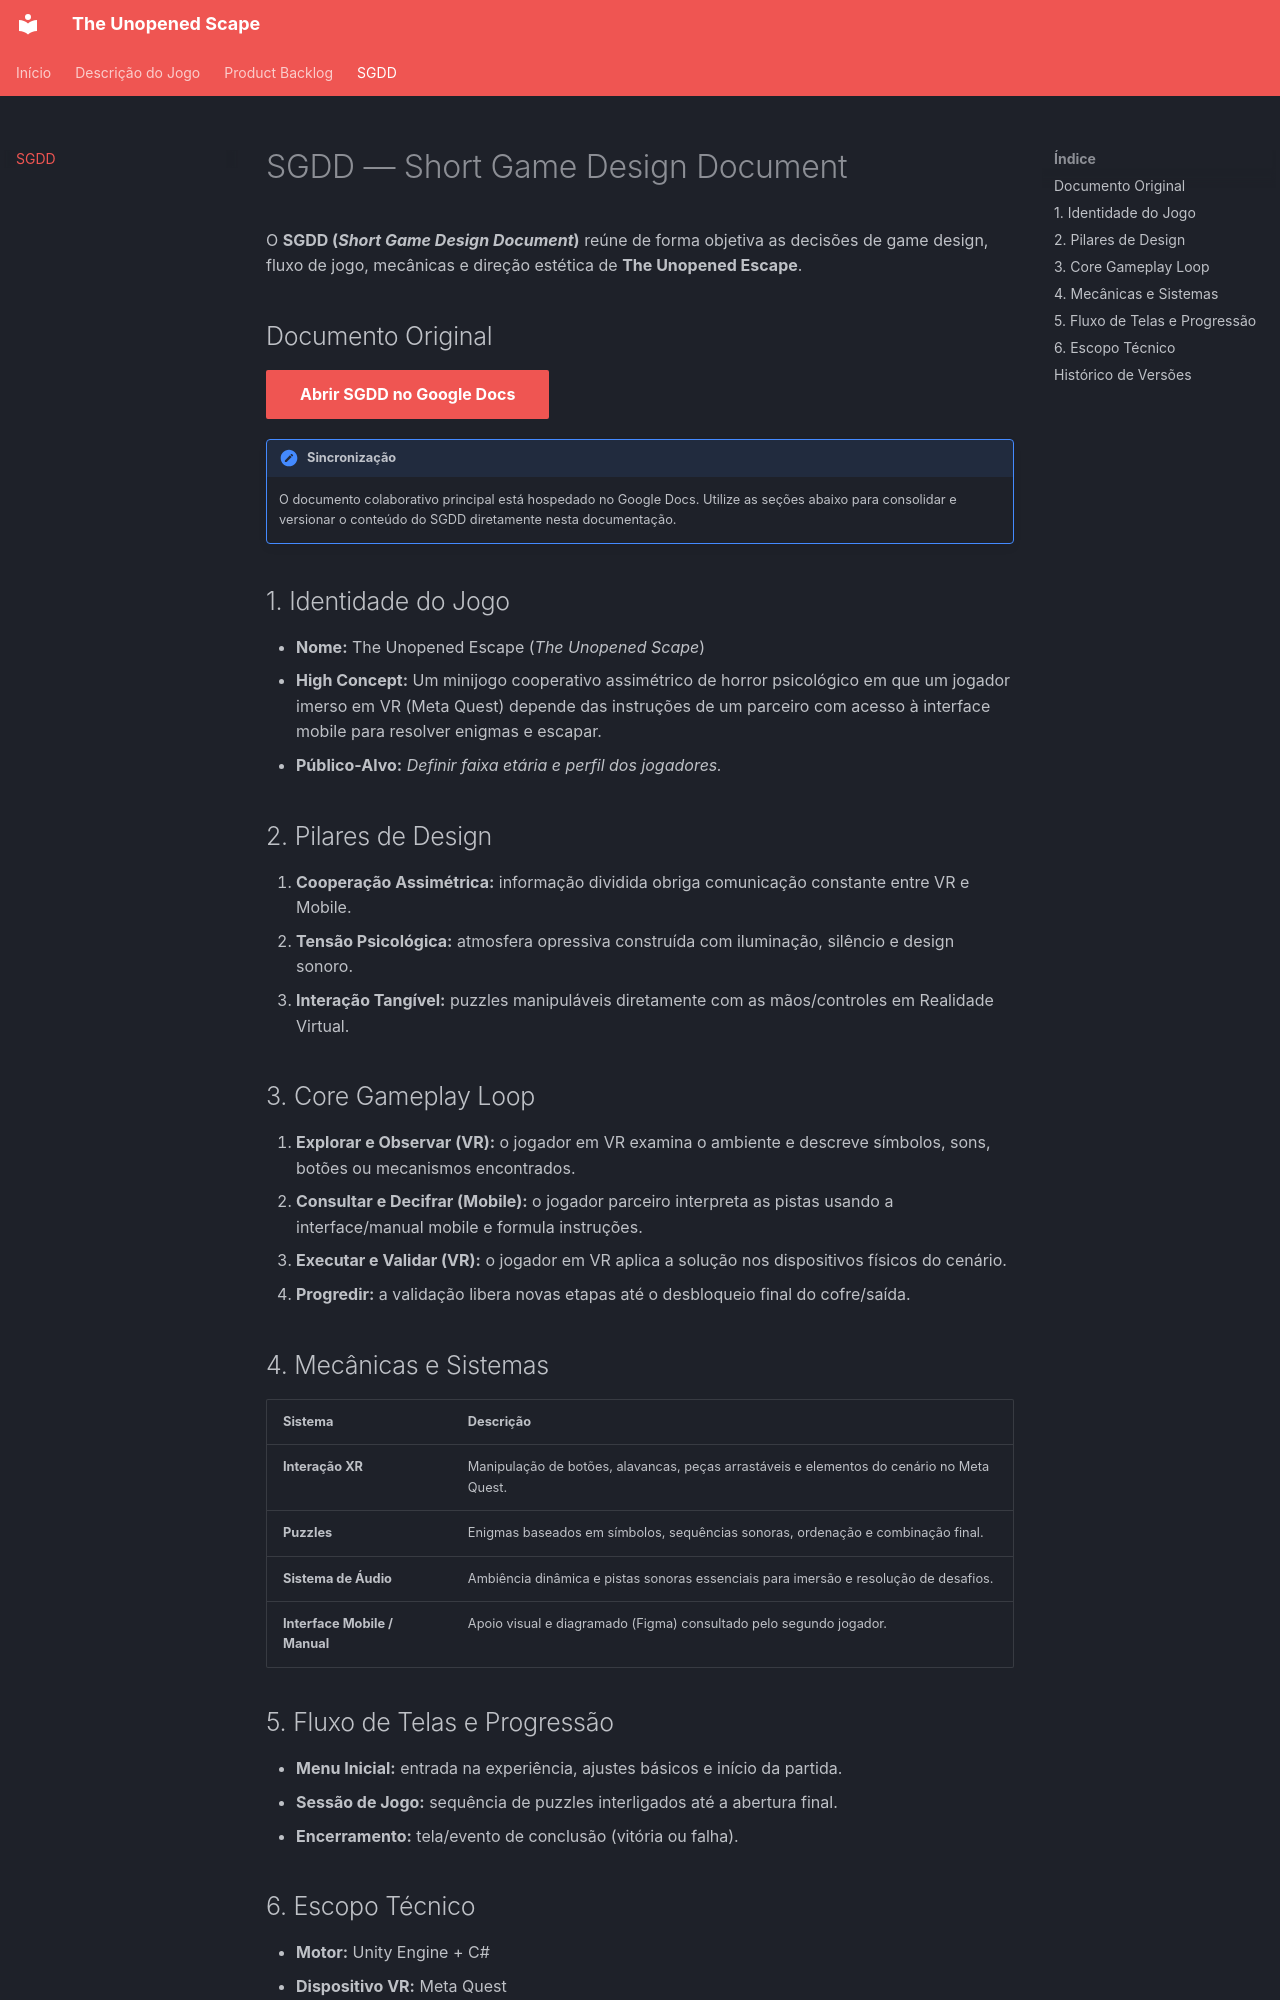

repository: Grupo-de-Tangibilidade-Aumentada/2026.1-GTA-TheUnopenedScape · page: sgdd/index.html · generator: mkdocs

# SGDD — Short Game Design Document

O **SGDD (*Short Game Design Document*)** reúne de forma objetiva as decisões de game design, fluxo de jogo, mecânicas e direção estética de **The Unopened Escape**.

## Documento Original

[Abrir SGDD no Google Docs](https://docs.google.com/document/d/19iKjf4_W0coSw6DeEdmJOn1mLrcc9Qn5BeEzh3aXI8o/edit?usp=sharing){ .md-button .md-button--primary target="_blank" }

!!! note "Sincronização"
    O documento colaborativo principal está hospedado no Google Docs. Utilize as seções abaixo para consolidar e versionar o conteúdo do SGDD diretamente nesta documentação.

## 1. Identidade do Jogo

- **Nome:** The Unopened Escape (*The Unopened Scape*)
- **High Concept:** Um minijogo cooperativo assimétrico de horror psicológico em que um jogador imerso em VR (Meta Quest) depende das instruções de um parceiro com acesso à interface mobile para resolver enigmas e escapar.
- **Público-Alvo:** *Definir faixa etária e perfil dos jogadores.*

## 2. Pilares de Design

1. **Cooperação Assimétrica:** informação dividida obriga comunicação constante entre VR e Mobile.
2. **Tensão Psicológica:** atmosfera opressiva construída com iluminação, silêncio e design sonoro.
3. **Interação Tangível:** puzzles manipuláveis diretamente com as mãos/controles em Realidade Virtual.

## 3. Core Gameplay Loop

1. **Explorar e Observar (VR):** o jogador em VR examina o ambiente e descreve símbolos, sons, botões ou mecanismos encontrados.
2. **Consultar e Decifrar (Mobile):** o jogador parceiro interpreta as pistas usando a interface/manual mobile e formula instruções.
3. **Executar e Validar (VR):** o jogador em VR aplica a solução nos dispositivos físicos do cenário.
4. **Progredir:** a validação libera novas etapas até o desbloqueio final do cofre/saída.

## 4. Mecânicas e Sistemas

| Sistema | Descrição |
| :--- | :--- |
| **Interação XR** | Manipulação de botões, alavancas, peças arrastáveis e elementos do cenário no Meta Quest. |
| **Puzzles** | Enigmas baseados em símbolos, sequências sonoras, ordenação e combinação final. |
| **Sistema de Áudio** | Ambiência dinâmica e pistas sonoras essenciais para imersão e resolução de desafios. |
| **Interface Mobile / Manual** | Apoio visual e diagramado (Figma) consultado pelo segundo jogador. |
